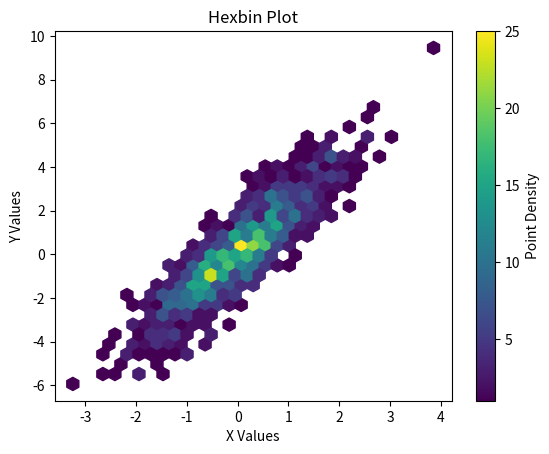

Reproduce this figure in Python.
import matplotlib.pyplot as plt
import numpy as np

np.random.seed(42)

x = np.random.randn(1000)
y = 2 * x + np.random.randn(1000)

plt.hexbin(x, y, gridsize=30, cmap="viridis", mincnt=1)

plt.colorbar(label="Point Density")
plt.title("Hexbin Plot")
plt.xlabel("X Values")
plt.ylabel("Y Values")

plt.show()
